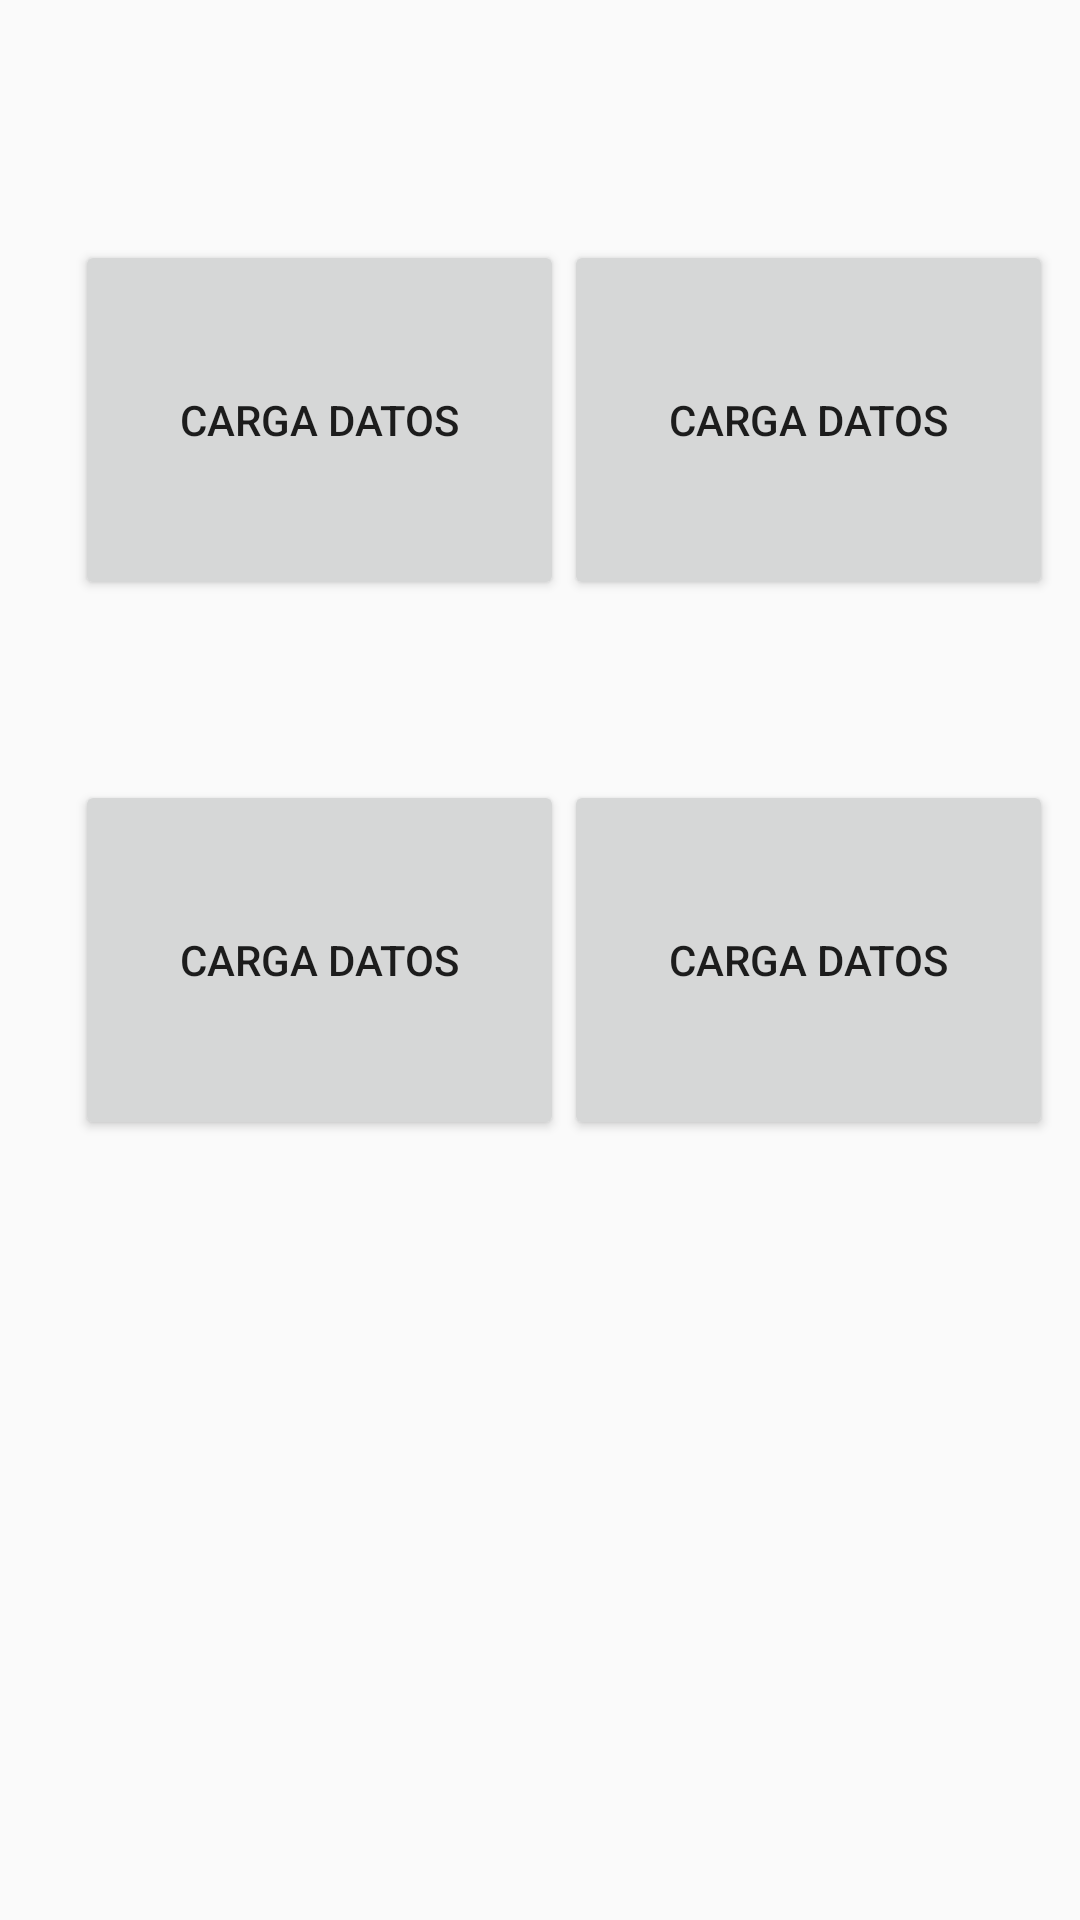

The Android layout XML behind this screen, and the referenced resources:
<!-- AndroidManifest.xml: application theme AppTheme -->
<!-- res/layout/fragment__home.xml -->
<RelativeLayout xmlns:android="http://schemas.android.com/apk/res/android"
    xmlns:tools="http://schemas.android.com/tools"
    xmlns:app="http://schemas.android.com/apk/res-auto"
    android:layout_width="wrap_content"
    android:layout_height="match_parent"
    tools:context="">
    <LinearLayout
        android:layout_width="match_parent"
        android:layout_marginLeft="25dp"
        android:layout_marginRight="5dp"
        android:layout_height="match_parent">
        <Button
            android:layout_width="163dp"
            android:layout_height="120dp"
            android:layout_marginTop="80dp"
            android:text="Carga Datos"
            android:id="@+id/btncargadatos"
            android:layout_gravity="left|top" />

    <Button
        android:layout_width="163dp"
        android:layout_marginTop="80dp"
        android:layout_height="120dp"
        android:text="Carga Datos"
        android:id="@+id/button2"
        android:layout_gravity="right|top" />
    </LinearLayout>
    <LinearLayout
        android:layout_width="match_parent"
        android:layout_marginLeft="25dp"
        android:layout_marginRight="5dp"
        android:layout_height="match_parent">
        <Button
            android:layout_width="163dp"
            android:layout_height="120dp"
            android:text="Carga Datos"
            android:id="@+id/button3"
            android:layout_gravity="left|center_vertical" />


        <Button
        android:layout_width="163dp"
        android:layout_height="120dp"
        android:text="Carga Datos"
        android:id="@+id/button4"
        android:layout_gravity="right|center_vertical" />

    </LinearLayout>


</RelativeLayout>
<!-- resources referenced by this layout -->
<resources>
  <style name="AppTheme" parent="Theme.AppCompat.Light.NoActionBar">
          
          <item name="colorPrimary">@color/colorPrimary</item>
          <item name="colorPrimaryDark">@color/colorPrimaryDark</item>
          <item name="colorAccent">@color/colorAccent</item>
          <item name="android:navigationBarColor">@color/colorPrimaryDark</item>
      </style>
  <color name="colorPrimary">#017A42</color>
  <color name="colorPrimaryDark">#008d4c</color>
  <color name="colorAccent">#008d4c</color>
</resources>
